Labelled photos from "roi_images", an image-classification folder in bruce17022006/DL_MINI_PROJECT. The possible labels are: no seatbelt, seatbelt.

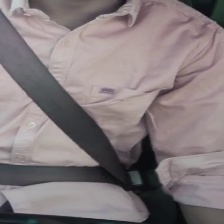
Label: seatbelt

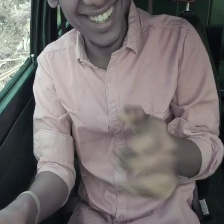
Label: no seatbelt

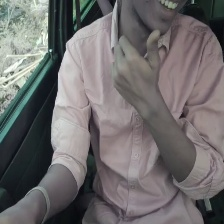
Label: no seatbelt

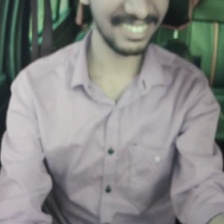
Label: no seatbelt

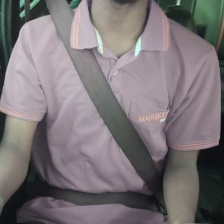
Label: seatbelt

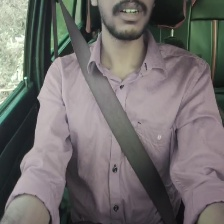
Label: seatbelt
